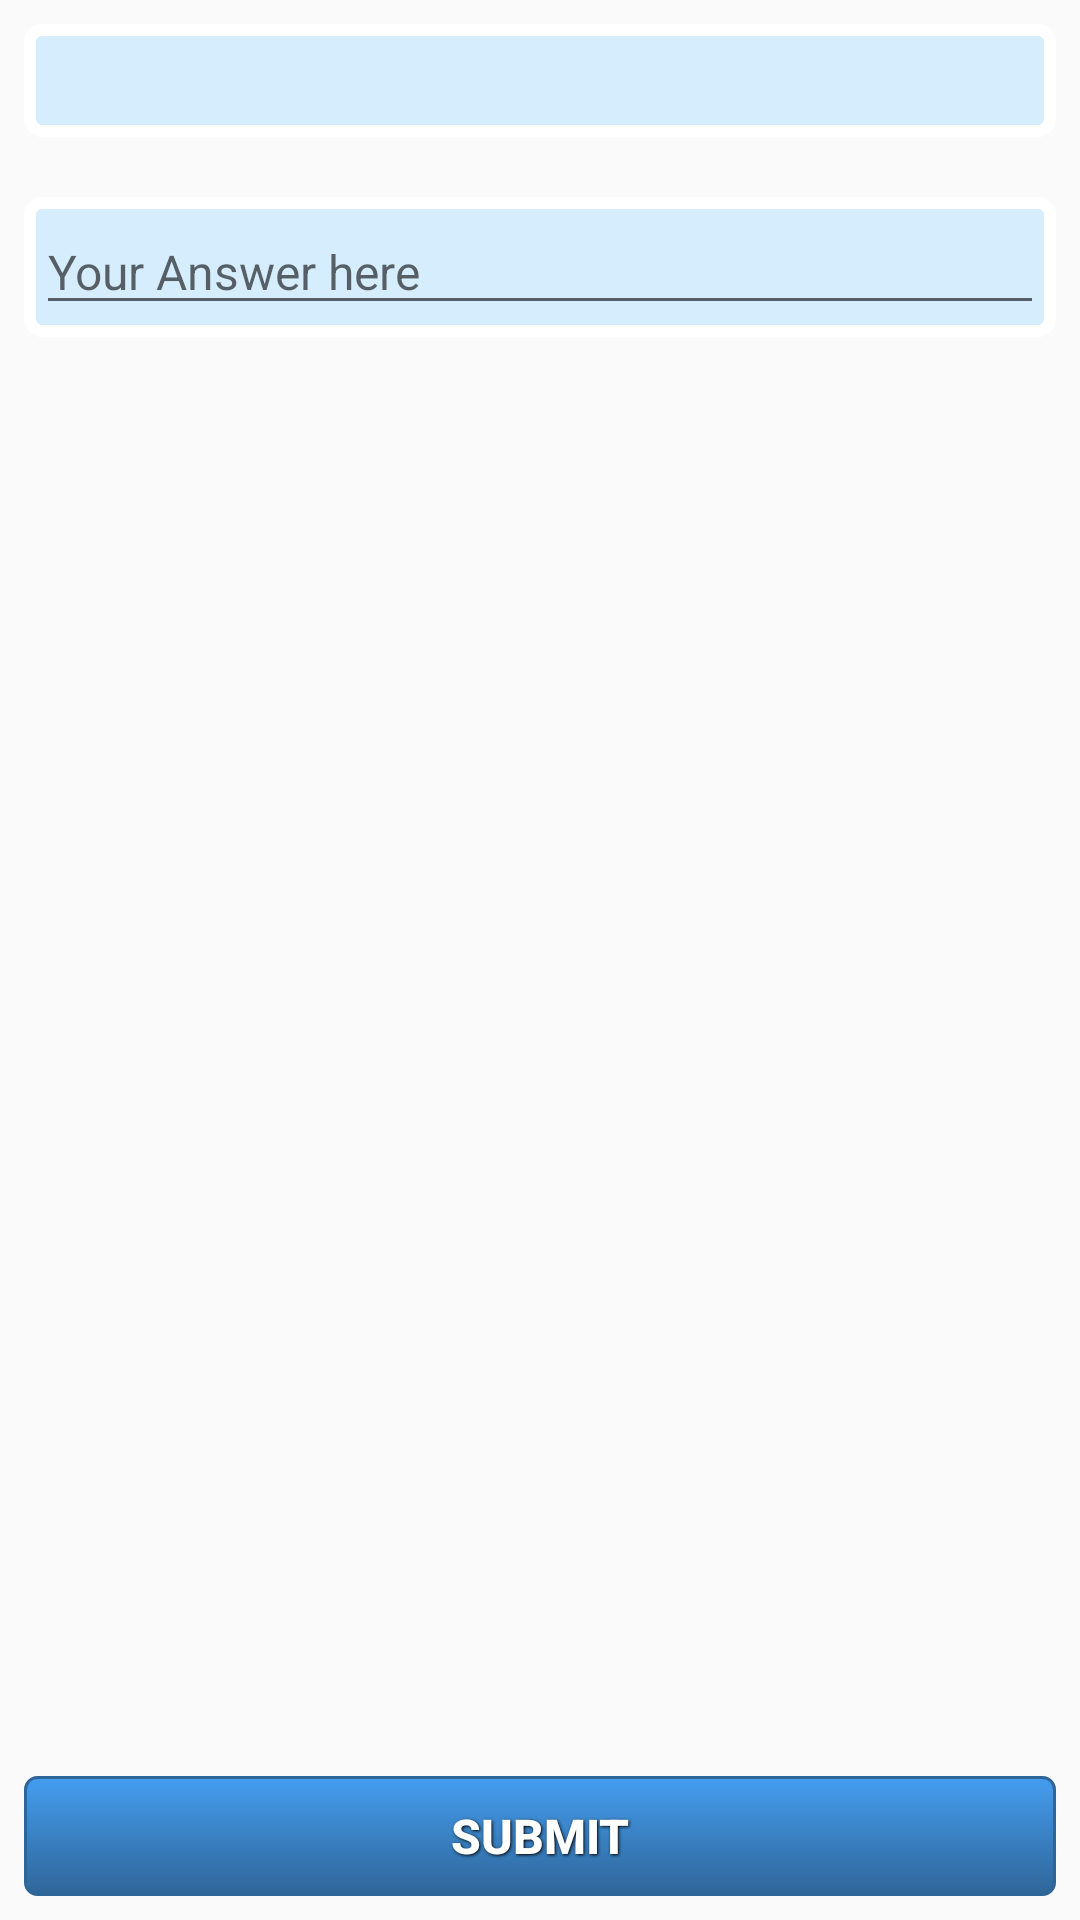

Layout XML and referenced resources for this Android screen:
<!-- AndroidManifest.xml: application theme AppTheme -->
<!-- res/layout/fragment_fragment_free_text_response.xml -->
<RelativeLayout xmlns:android="http://schemas.android.com/apk/res/android"
    xmlns:tools="http://schemas.android.com/tools"
    android:id="@+id/fragment_multiple_choice"
    style="@style/fragment_multiple_choice_portrait">

    <TextView
        android:id="@+id/questionBox"
        style="@style/questionBox"
        tools:text="@string/blank_question" />

    <LinearLayout
        android:id="@+id/answer_container"
        style="@style/answer_container_vertical">

        <EditText
            android:id="@+id/editTextAnswer"
            style="@style/radio_button_answer"
            android:hint="@string/free_text_hint"

            />


    </LinearLayout>


    <Button
        android:id="@+id/btnSubmit"
        style="@style/submitButton"
        android:text="@string/submit" />
</RelativeLayout>
<!-- resources referenced by this layout -->
<resources>
  <string name="blank_question">### Question not loaded ###</string>
  <string name="free_text_hint">Your Answer here</string>
  <string name="submit">Submit</string>
  <style name="answer_container_vertical" parent="@style/FullWidthWrapHeight">
          <item name="android:layout_below">@id/questionBox</item>
          <item name="android:orientation">vertical</item>
          <item name="android:padding">@dimen/padding4</item>
          <item name="android:layout_marginTop">@dimen/answerContainerTopMargin</item>
          <item name="android:background">@drawable/textview_container</item>
          
          <item name="background">@drawable/textview_container</item>
      </style>
  <style name="fragment_multiple_choice_portrait" parent="@style/FullWidthFullHeight">
          <item name="android:orientation">vertical</item>
          <item name="android:padding">@dimen/fragmentPadding</item>
          
  
          
      </style>
  <style name="radio_button_answer" parent="@style/FullWidthWrapHeight">
          <item name="android:textColor">@color/buttonText</item>
          <item name="android:textSize">@dimen/radioButtonTextSize</item>
          <item name="android:checked">false</item>
          
          
      </style>
  <style name="submitButton" parent="@style/gradientButtonText">
          <item name="android:layout_alignParentBottom">true</item>
          <item name="android:clipToPadding">true</item>
          <item name="android:background">@drawable/gradient_button</item>
          
      </style>
  <style name="FullWidthWrapHeight">
          <item name="android:layout_width">match_parent</item>
          <item name="android:layout_height">wrap_content</item>
      </style>
  <dimen name="padding4">4dp</dimen>
  <dimen name="answerContainerTopMargin">20dp</dimen>
  <style name="FullWidthFullHeight">
          <item name="android:layout_width">match_parent</item>
          <item name="android:layout_height">match_parent</item>
      </style>
  <dimen name="fragmentPadding">8dp</dimen>
  <dimen name="questionTextSize">16sp</dimen>
  <color name="questionText">#000</color>
  <color name="buttonText">#000</color>
  <dimen name="radioButtonTextSize">16sp</dimen>
  <color name="colorPrimary">#3F51B5</color>
  <color name="colorPrimaryDark">#303F9F</color>
  <color name="colorAccent">#FF4081</color>
  <style name="MyActionBar" parent="@style/Widget.AppCompat.Light.ActionBar">
          <item name="android:icon">@mipmap/ic_launcher</item>
          <item name="android:background">@drawable/gradient_not_rounded</item>
          
          <item name="background">@drawable/gradient_not_rounded</item>
      </style>
  <style name="spinnerItemStyle">
          <item name="android:padding">@dimen/listViewItemPadding</item>
          <item name="android:textSize">@dimen/resultMsg123</item>
          <item name="android:textColor">@color/white</item>
          <item name="backgroundTint">@color/white</item>
      </style>
  <dimen name="gradBtnPadding">0dp</dimen>
  <dimen name="minHeight">40dp</dimen>
  <color name="white">#FFFFFF</color>
  <color name="black">#000000</color>
  <!-- drawable gradient_not_rounded (drawable) -->
  <?xml version="1.0" encoding="utf-8"?>
  <selector xmlns:android="http://schemas.android.com/apk/res/android">
      <item>
          <shape>
              <gradient android:angle="270" android:endColor="#2f6699" android:startColor="#449def" />
          </shape>
      </item>
  </selector>
  <dimen name="listViewItemPadding">4dp</dimen>
  <dimen name="resultMsg123">20sp</dimen>
</resources>
